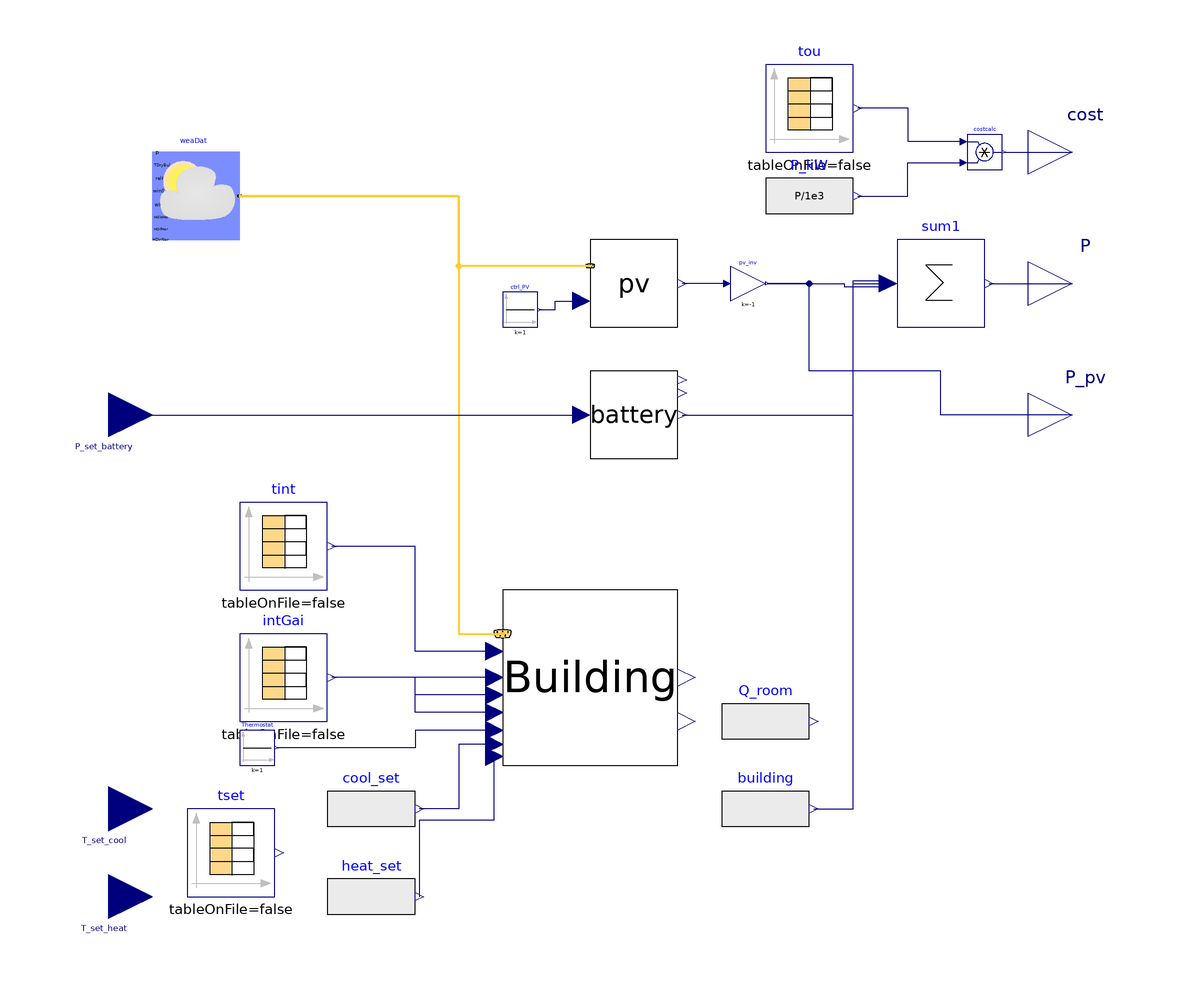

The component connection diagram of the Modelica model below, drawn from its own Placement and Line annotations.

model smartBuilding
  parameter Real building_scale = 1 "Building scale";
  parameter Real der_scale = 1 "DER scale";
  parameter Real battery_scale = 1 "Bettery scale";
  parameter Real building_ft2 = 50e3 "Building ft2 scale";
  parameter String weather_file = "" "Path to weather file";
  // parameter String weather_file = Modelica.Utilities.Files.loadResource("modelica://Buildings/Resources/weatherdata/USA_CA_San.Francisco.Intl.AP.724940_TMY3.mos") "Path to weather file";

  Building_room_Qdirect Building
    annotation (Placement(transformation(extent={{-20,-60},{20,-20}})));
  Modelica.Blocks.Sources.CombiTimeTable intGai(
    table=[0,0,0,60; 3600,0,0,60; 7200,0,0,60; 10800,0,0,60; 14400,0,0,60;
        18000,0,10,70; 21600,10,10,70; 25200,10,30,90; 28800,60,100,240;
        32400,60,100,240; 36000,60,100,240; 39600,60,100,240; 43200,30,90,210;
        46800,60,100,240; 50400,60,100,240; 54000,60,100,240; 57600,60,100,
        240; 61200,40,80,200; 64800,20,50,140; 68400,20,50,140; 72000,10,30,
        100; 75600,10,30,100; 79200,0,10,70; 82800,0,10,70],
    columns={2,3,4},
    extrapolation=Modelica.Blocks.Types.Extrapolation.Periodic)
    "Table with profiles for lat, rad, conv"
    annotation (Placement(transformation(extent={{-80,-50},{-60,-30}})));
  Modelica.Blocks.Sources.CombiTimeTable tint(
    table=[0,0; 3600,0; 7200,0; 10800,0; 14400,0; 18000,0; 21600,0; 25200,0.5;
        28800,0.5; 32400,0.5; 36000,0.5; 39600,1; 43200,1; 46800,1; 50400,0.5;
        54000,0.5; 57600,0.5; 61200,0.5; 64800,0; 72000,0; 75600,0; 79200,0;
        82800,0; 86400,0],
    columns={2},
    extrapolation=Modelica.Blocks.Types.Extrapolation.Periodic)
    "Table with profiles for EC tinting"
    annotation (Placement(transformation(extent={{-80,-20},{-60,0}})));
  Modelica.Blocks.Interfaces.RealInput T_set_heat(unit="K", start=273.15 + 10.0)
    annotation (Placement(transformation(
        origin={-110,-90},
        extent={{10,-10},{-10,10}},
        rotation=180)));
  Modelica.Blocks.Interfaces.RealInput T_set_cool(unit="K", start=273.15 + 30.0)
    annotation (Placement(transformation(
        origin={-110,-70},
        extent={{10,-10},{-10,10}},
        rotation=180)));
  Buildings.BoundaryConditions.WeatherData.ReaderTMY3 weaDat(
    relHum=0,
    TDewPoi(displayUnit="K"),
    filNam=weather_file,
    pAtmSou=Buildings.BoundaryConditions.Types.DataSource.File,
    calTSky=Buildings.BoundaryConditions.Types.SkyTemperatureCalculation.HorizontalRadiation,
    computeWetBulbTemperature=false)
    annotation (Placement(transformation(extent={{-100,60},{-80,80}})));

  Modelica.Blocks.Sources.CombiTimeTable tset(
    table=[0,26 + 273.15,18 + 273.15; 3600,26 + 273.15,18 + 273.15; 7200,26 + 273.15,
        18 + 273.15; 10800,26 + 273.15,18 + 273.15; 14400,26 + 273.15,18 + 273.15;
        18000,26 + 273.15,18 + 273.15; 21600,26 + 273.15,18 + 273.15; 25200,26 +
        273.15,18 + 273.15; 25200,24 + 273.15,20 + 273.15; 28800,24 + 273.15,20 +
        273.15; 32400,24 + 273.15,20 + 273.15; 36000,24 + 273.15,20 + 273.15; 39600,
        24 + 273.15,20 + 273.15; 43200,24 + 273.15,20 + 273.15; 46800,24 + 273.15,
        20 + 273.15; 50400,24 + 273.15,20 + 273.15; 54000,24 + 273.15,20 + 273.15;
        57600,24 + 273.15,20 + 273.15; 61200,24 + 273.15,20 + 273.15; 61200,26 +
        273.15,18 + 273.15; 64800,26 + 273.15,18 + 273.15; 72000,26 + 273.15,18 +
        273.15; 75600,26 + 273.15,18 + 273.15; 79200,26 + 273.15,18 + 273.15; 82800,
        26 + 273.15,18 + 273.15; 86400,26 + 273.15,18 + 273.15],
    columns={2,3},
    extrapolation=Modelica.Blocks.Types.Extrapolation.Periodic)
    "Table with profiles for tcool, theat"
    annotation (Placement(transformation(extent={{-92,-90},{-72,-70}})));
  Modelica.Blocks.Sources.RealExpression cool_set(y=if (T_set_cool < tset.y[1])
         and (T_set_cool > tset.y[2]) then T_set_cool else tset.y[1])
    annotation (Placement(transformation(extent={{-60,-80},{-40,-60}})));
  Modelica.Blocks.Sources.Constant Thermostat(k=1)
    annotation (Placement(transformation(extent={{-80,-60},{-72,-52}})));
  Modelica.Blocks.Sources.RealExpression heat_set(y=if (T_set_heat > tset.y[2])
         and (T_set_heat < tset.y[1]) then T_set_heat else tset.y[2])
    annotation (Placement(transformation(extent={{-60,-100},{-40,-80}})));
  Modelica.Blocks.Sources.RealExpression Q_room(y=if Building.Q_hvac > 0 then
        Building.Q_hvac/3.5 else -1*Building.Q_hvac/4.0)
    annotation (Placement(transformation(extent={{30,-60},{50,-40}})));
  Components.Photovoltaics.Model.PVModule_simple pv(n=0.012*building_ft2*
        der_scale)
    annotation (Placement(transformation(extent={{0,40},{20,60}})));
  Modelica.Blocks.Sources.Constant ctrl_PV(k=1)
    annotation (Placement(transformation(extent={{-20,40},{-12,48}})));
  Modelica.Blocks.Interfaces.RealOutput P
    annotation (Placement(transformation(extent={{100,40},{120,60}})));
  Components.Battery.Model.Battery battery(
    EMax=battery_scale*2000/150*building_ft2*der_scale,
    Pmax=battery_scale*1000/150*building_ft2*der_scale,
    SOC_start=0.5)
    annotation (Placement(transformation(extent={{0,10},{20,30}})));
  Modelica.Blocks.Math.Sum sum1(nin=3)
    annotation (Placement(transformation(extent={{70,40},{90,60}})));
  Modelica.Blocks.Interfaces.RealInput P_set_battery(unit="W", start=0)
    annotation (Placement(transformation(
        origin={-110,20},
        extent={{10,-10},{-10,10}},
        rotation=180)));
  Modelica.Blocks.Math.Gain pv_inv(k=-1)
    annotation (Placement(transformation(extent={{32,46},{40,54}})));
  Modelica.Blocks.Sources.CombiTimeTable tou(
    table=[0,0.09496; 3600,0.09496; 7200,0.09496; 10800,0.09496; 14400,
        0.09496; 18000,0.09496; 21600,0.09496; 25200,0.09496; 28800,0.09496;
        28800,0.12656; 32400,0.12656; 36000,0.12656; 39600,0.12656; 43200,
        0.12656; 43200,0.17427; 46800,0.17427; 50400,0.17427; 54000,0.17427;
        57600,0.17427; 61200,0.17427; 61200,0.17427; 64800,0.17427; 64800,
        0.12656; 72000,0.12656; 75600,0.12656; 79200,0.12656; 79200,0.09496;
        82800,0.09496],
    columns={2},
    extrapolation=Modelica.Blocks.Types.Extrapolation.Periodic)
    "Table with profiles for tou tariff [$/kWh]"
    annotation (Placement(transformation(extent={{40,80},{60,100}})));
  Modelica.Blocks.Interfaces.RealOutput cost
    annotation (Placement(transformation(extent={{100,70},{120,90}})));
  Modelica.Blocks.Math.Product costcalc
    annotation (Placement(transformation(extent={{86,76},{94,84}})));
  Modelica.Blocks.Sources.RealExpression P_kW(y=P/1e3)
    annotation (Placement(transformation(extent={{40,60},{60,80}})));
  Components.Conversion.Model.PowerOutput building(P=(intGai.y[2] + intGai.y[3] +
        Q_room.y)/150*building_ft2*building_scale)
    annotation (Placement(transformation(extent={{30,-80},{50,-60}})));
  Modelica.Blocks.Interfaces.RealOutput P_pv
    annotation (Placement(transformation(extent={{100,10},{120,30}})));
equation
  connect(Building.Q_con, intGai.y[2]) annotation (Line(points={{-22,-44},{-40,-44},
          {-40,-40},{-59,-40}}, color={0,0,127}));
  connect(Building.Q_rad, intGai.y[3])
    annotation (Line(points={{-22,-40},{-59,-40}}, color={0,0,127}));
  connect(Building.Q_lat, intGai.y[1]) annotation (Line(points={{-22,-48},{-40,-48},
          {-40,-40},{-59,-40}}, color={0,0,127}));
  connect(Building.uWin, tint.y[1]) annotation (Line(points={{-22,-34},{-40,-34},
          {-40,-10},{-59,-10}}, color={0,0,127}));
  connect(weaDat.weaBus, Building.weaBus) annotation (Line(
      points={{-80,70},{-30,70},{-30,-30},{-20,-30}},
      color={255,204,51},
      thickness=0.5));
  connect(Building.T_ctrl, Thermostat.y) annotation (Line(points={{-22,-52},{-40,
          -52},{-40,-56},{-71.6,-56}}, color={0,0,127}));
  connect(Building.T_set_cool, cool_set.y) annotation (Line(points={{-22,-55.2},
          {-30,-55.2},{-30,-70},{-39,-70}}, color={0,0,127}));
  connect(Building.T_set_heat, heat_set.y) annotation (Line(points={{-22,-58},{-22,
          -72.6},{-39,-72.6},{-39,-90}}, color={0,0,127}));
  connect(pv.weaBus, weaDat.weaBus) annotation (Line(
      points={{0,54},{-30,54},{-30,70},{-80,70}},
      color={255,204,51},
      thickness=0.5));
  connect(ctrl_PV.y,pv. scale) annotation (Line(points={{-11.6,44},{-8,44},{-8,46},
          {-2,46}}, color={0,0,127}));
  connect(sum1.y, P)
    annotation (Line(points={{91,50},{110,50}}, color={0,0,127}));
  connect(battery.P, sum1.u[2]) annotation (Line(points={{21,20},{60,20},{60,50},
          {68,50}}, color={0,0,127}));
  connect(P_set_battery, battery.PCtrl)
    annotation (Line(points={{-110,20},{-2,20}}, color={0,0,127}));
  connect(pv_inv.y, sum1.u[1]) annotation (Line(points={{40.4,50},{58,50},{58,
          49.3333},{68,49.3333}},
                         color={0,0,127}));
  connect(pv_inv.u,pv. P)
    annotation (Line(points={{31.2,50},{21,50}}, color={0,0,127}));
  connect(costcalc.u1, tou.y[1]) annotation (Line(points={{85.2,82.4},{72.6,
          82.4},{72.6,90},{61,90}}, color={0,0,127}));
  connect(costcalc.y, cost)
    annotation (Line(points={{94.4,80},{110,80}}, color={0,0,127}));
  connect(P_kW.y, costcalc.u2) annotation (Line(points={{61,70},{72.5,70},{
          72.5,77.6},{85.2,77.6}}, color={0,0,127}));
  connect(building.P, sum1.u[3]) annotation (Line(points={{51,-70},{60,-70},{60,
          50.6667},{68,50.6667}},    color={0,0,127}));
  connect(P_pv, pv_inv.y) annotation (Line(points={{110,20},{80,20},{80,30},{
          50,30},{50,50},{40.4,50}}, color={0,0,127}));
  annotation (Icon(coordinateSystem(preserveAspectRatio=false)), Diagram(
        coordinateSystem(preserveAspectRatio=false)),
    experiment(StopTime=86400, __Dymola_Algorithm="Dassl"));
end smartBuilding;